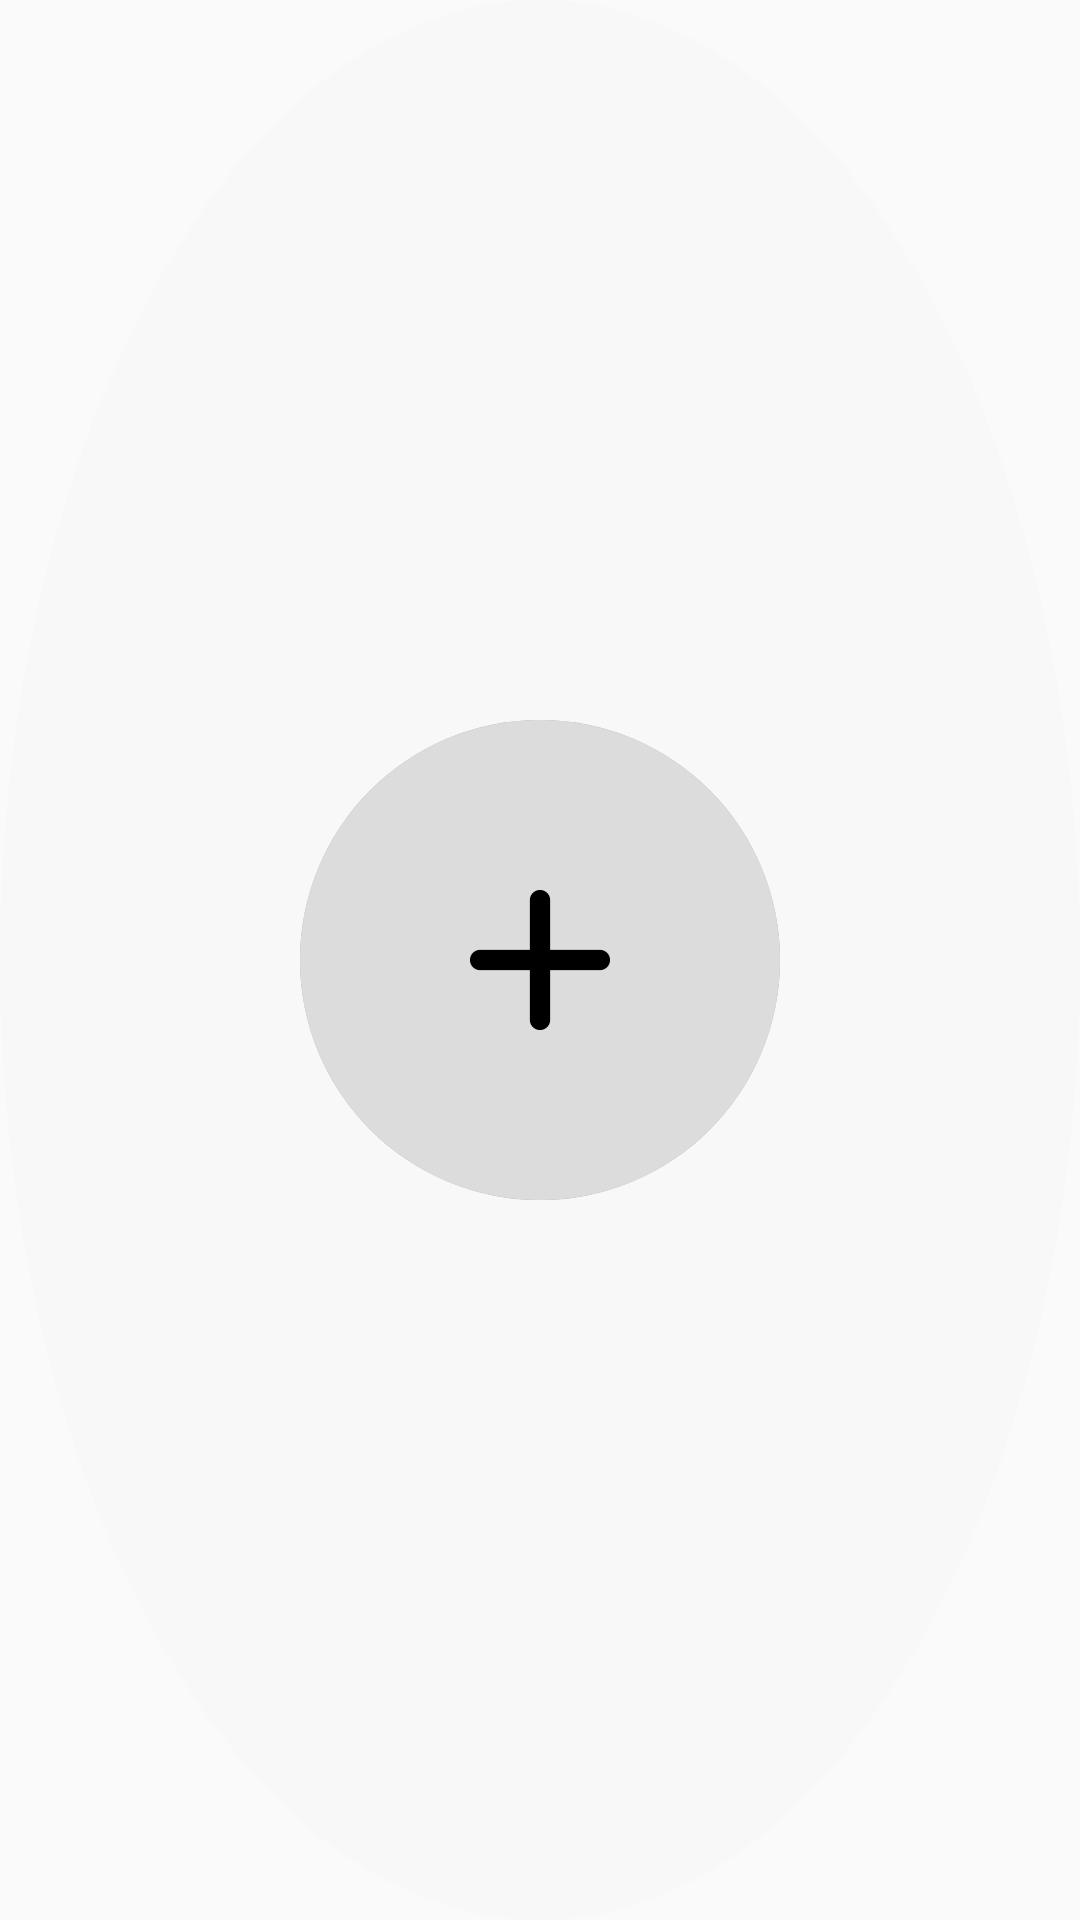

Produce the Android XML layout that renders to this screen, including the resource entries it uses.
<!-- AndroidManifest.xml: application theme AppTheme -->
<!-- res/layout/machine_item_view.xml -->
<?xml version="1.0" encoding="utf-8"?>
<RelativeLayout xmlns:android="http://schemas.android.com/apk/res/android"
    android:id="@+id/rl_machine_item"
    android:layout_width="300dp"
    android:layout_height="300dp"
    android:layout_gravity="center"
    android:background="@drawable/shape_grey_circle">

   <RelativeLayout
       android:layout_width="160dp"
       android:layout_height="160dp"
       android:layout_margin="20dp"
       android:layout_centerInParent="true"
       android:background="@drawable/machine_item_bg">
       <TextView
           android:id="@+id/tv_machine_name"
           android:layout_width="wrap_content"
           android:layout_height="wrap_content"
           android:layout_centerInParent="true"
           android:textColor="@color/colorWhite"
           android:layout_margin="10dp"
           android:textSize="28sp"
           android:ellipsize="end"
           android:maxLines="1"/>

       <TextView
           android:id="@+id/tv_machine_state"
           android:layout_width="wrap_content"
           android:layout_height="wrap_content"
           android:layout_centerHorizontal="true"
           android:layout_below="@id/tv_machine_name"
           android:text="@string/machine_state_outline"
           android:layout_marginTop="20dp"
           android:textSize="16sp"/>

       <ImageView
           android:id="@+id/im_add_icon"
           android:layout_width="180dp"
           android:layout_height="180dp"
           android:layout_centerInParent="true"
           android:src="@mipmap/add_icon"/>
   </RelativeLayout>

</RelativeLayout>
<!-- resources referenced by this layout -->
<resources>
  <color name="colorWhite">#ffffff</color>
  <!-- drawable machine_item_bg (drawable) -->
  <?xml version="1.0" encoding="utf-8"?>
  <selector xmlns:android="http://schemas.android.com/apk/res/android">
      <item android:state_selected="false" android:drawable="@drawable/shape_machine_item_bg" />
      <item android:state_selected="true" android:drawable="@drawable/shape_machine_item_select_bg" />
      <item android:drawable="@drawable/shape_machine_item_bg" />
  </selector>
  <!-- drawable shape_grey_circle (drawable) -->
  <?xml version="1.0" encoding="UTF-8"?>
  <shape
      xmlns:android="http://schemas.android.com/apk/res/android"
      android:shape="oval"
      android:useLevel="false" >
      <solid android:color="#F8F8F8" />
  </shape>
  <!-- mipmap add_icon: png bitmap (mipmap-xhdpi, 5434 bytes) -->
  <string name="machine_state_outline">离线</string>
  <style name="AppTheme" parent="Theme.AppCompat.Light.NoActionBar">
          
          <item name="colorPrimary">@color/colorPrimary</item>
          <item name="colorPrimaryDark">@color/colorPrimaryDark</item>
          <item name="colorAccent">@color/colorAccent</item>
      </style>
  <!-- drawable shape_machine_item_bg (drawable) -->
  <?xml version="1.0" encoding="utf-8"?>
  <shape xmlns:android="http://schemas.android.com/apk/res/android">
      <solid android:color="@color/colorHintGray" />
      <corners android:topRightRadius="120dp"
          android:topLeftRadius="120dp"
          android:bottomRightRadius="120dp"
          android:bottomLeftRadius="120dp"/>
  </shape>
  <!-- drawable shape_machine_item_select_bg (drawable) -->
  <?xml version="1.0" encoding="utf-8"?>
  <shape xmlns:android="http://schemas.android.com/apk/res/android">
      <solid android:color="@color/colorItemBlue" />
      <corners android:topRightRadius="120dp"
          android:topLeftRadius="120dp"
          android:bottomRightRadius="120dp"
          android:bottomLeftRadius="120dp"/>
  </shape>
  <color name="colorPrimary">#3F51B5</color>
  <color name="colorPrimaryDark">#303F9F</color>
  <color name="colorAccent">#FF4081</color>
  <color name="colorHintGray">#ffa5a5a5</color>
  <color name="colorItemBlue">#ff00b6ce</color>
</resources>
